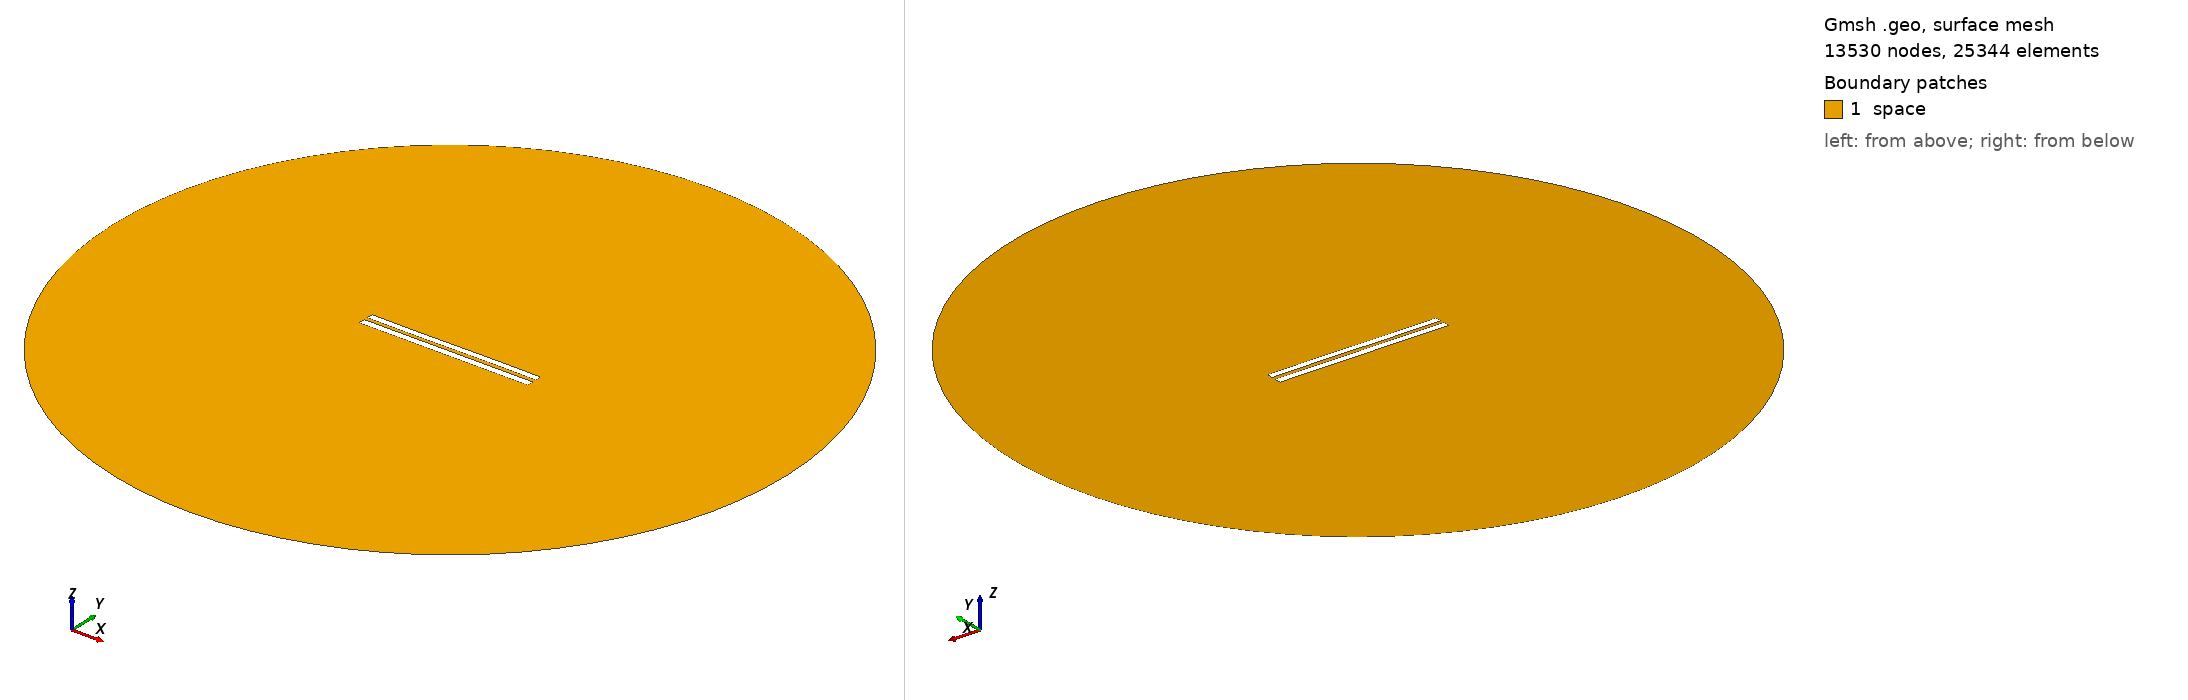

Gmsh geometry script, surface-meshed: 13530 nodes, 25344 surface elements. Boundary patches (legend numbers): 1 space. Left view from above one corner, right view from below the opposite corner. Legend entries are the model's physical surfaces. The drawing asked Gmsh for element sizes between 1% and 20% of the model's largest extent; the script's own settings can give other sizes.

=== 5433.geo (drawn) ===
//---------------------------------------
// Geometry kernel
//---------------------------------------

SetFactory("OpenCASCADE");



//---------------------------------------
// Parameters of the geometry
//---------------------------------------

// Overetch of the upper plate
overetch = 0.125;

// Distance between the plates
distance = 2.25;

// Discretization over the x axis (for the deformation)
nx = 50; 

// Length of the plate
L = 100 - overetch; 

// Number of modes
n = 4; 

// 1st mode coefficient
coeff(1) = 0.07499999999999998;
beta(1) = 0.596864 * 3.1415926535 / L;

// 2nd mode coefficient
coeff(2) = 0.0;
beta(2) = 1.49418 * 3.1415926535 / L;

// 3rd mode coefficient
coeff(3) = -0.075;
beta(3) = 2.50025 * 3.1415926535 / L;

// 4th mode coefficient
coeff(4) = 0.0;
beta(4) = 3.49999 * 3.1415926535 / L;



//---------------------------------------
// Upper plate (deformed rectangle)
//---------------------------------------

// Coordiantes of the upper plate
xmin = -50;
xmax = 50 - overetch;

// Height of the upper plate
yheight = 4 - 2 * overetch;

// Indexes of the points
UpperID[] = {};
LowerID[] = {};
LeftID[] = {};
RightID[] = {};

// Point index
p = 1;

// Horizontal edges
For i In {1:nx}
    x = xmin + (i-1)*(xmax - xmin)/(nx-1);

    y_bottom = distance / 2 + overetch;
    For j In {1:n}
        C = (Cosh(beta(j)*L) + Cos(beta(j)*L)) / (Sinh(beta(j)*L) + Sin(beta(j)*L));
        y_bottom  = y_bottom + coeff(j) * (Cosh(beta(j)*(x+50)) - Cos(beta(j)*(x+50)) - C * (Sinh(beta(j)*(x+50)) - Sin(beta(j)*(x+50))));
    EndFor

    y_top = y_bottom + yheight;

    Point(p) = {x, y_top, 0, 1.0};
    UpperID[i] = p;
    p = p + 1;

    Point(p) = {x, y_bottom, 0, 1.0};
    LowerID[i] = p;
    p = p + 1;
EndFor

// Create point lists
UpperPts[] = {}; LowerPts[] = {};
For i In {1:nx}
  UpperPts[] += {UpperID[i]};
  LowerPts[] += {LowerID[i]};
EndFor

// Build splines
Spline(1) = {UpperPts[]};
Spline(2) = {LowerPts[]};
Line(3) = {LowerPts[nx-1], UpperPts[nx-1]};
Line(4) = {LowerPts[0], UpperPts[0]};

// Build the plane surface
Curve Loop(1) = {2, 3, -1, -4};
Plane Surface(1) = {1};



//---------------------------------------
// Lower plate (rectangle)
//---------------------------------------

// Vertices
Point(1001) = {-50, -1, 0, 1.0};
Point(1002) = { 50, -1, 0, 1.0};
Point(1003) = { 50,  -5, 0, 1.0};
Point(1004) = {-50,  -5, 0, 1.0};

// Edges
Line(5) = {1001, 1002};
Line(6) = {1002, 1003};
Line(7) = {1003, 1004};
Line(8) = {1004, 1001};

// Plane surface
Line Loop(2) = {5, 6, 7, 8};
Plane Surface(2) = {2}; 



//---------------------------------------
// Outer (fictious) boundary
//---------------------------------------

// Points
Point(1005) = {0, 0, 0};       // Center
Point(1006) = {200, 0, 0};     // Start point
Point(1007) = {0, 200, 0};     // 90 degrees
Point(1008) = {-200, 0, 0};    // 180 degrees
Point(1009) = {0, -200, 0};    // 270 degrees

// Circle arcs (each needs start, center, end)
Circle(9) = {1006, 1005, 1007};
Circle(10) = {1007, 1005, 1008};
Circle(11) = {1008, 1005, 1009};
Circle(12) = {1009, 1005, 1006};

// Plane surface for the entire domain
Curve Loop(3) = {9, 10, 11, 12};
Surface(3) = {3};

// Subtract the plates from the whole domain to obtain the actual domain where we want to solve the equations
BooleanDifference{ Surface{3}; Delete; }{ Surface{1}; Surface{2}; Delete; }




//---------------------------------------
// Transfinite Lines/Curves
//---------------------------------------

// Set the number of points on the boundaries
r = 7;

// Plates
Transfinite Curve {1, 2} = 50*r Using Progression 1;
Transfinite Curve {3, 4} = 2*r Using Progression 1;
Transfinite Line {5, 7} = 50*r Using Progression 1;
Transfinite Line {6, 8} = 2*r Using Progression 1;

// Outer boundary
Transfinite Line {9, 10, 11, 12} = 20 Using Progression 1;



//---------------------------------------
// Physical groups
//---------------------------------------                

// Physical curves (boundaries)
Physical Line("force_segment", 10) = {2};
Physical Line("upper_plate", 11) = {1, 3, 4};
Physical Line("lower_plate", 12) = {5, 6, 7, 8};
Physical Line("boundary", 20) = {9, 10, 11, 12};

// Physical Surfaces
Physical Surface("space", 30) = {3};



//---------------------------------------
// 6. Generate the Mesh
//---------------------------------------

// 2D mesh generation
Mesh 2;
